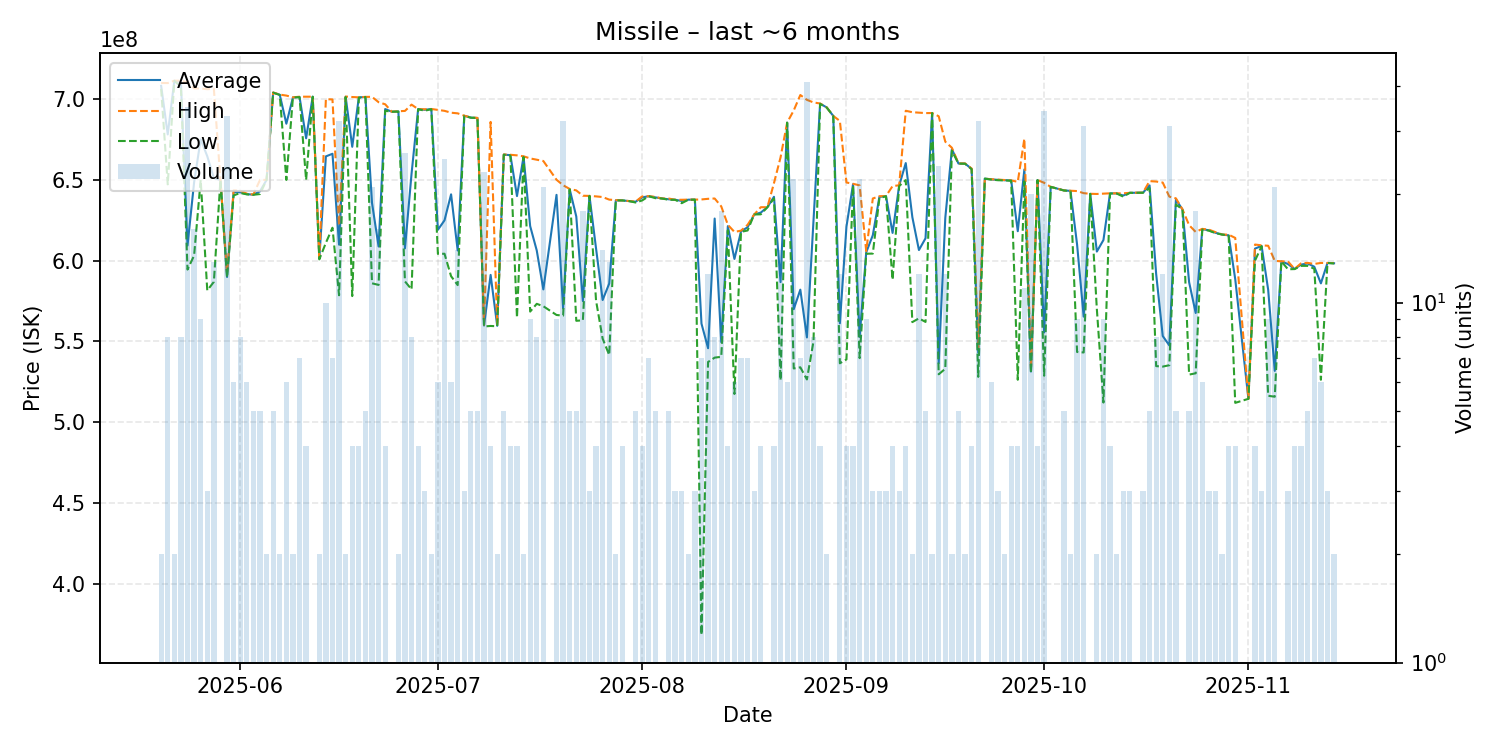

The file beside this chart, header and first rows:
date, average, highest, lowest, order_count, volume
2025-05-20, 708200000, 710000000, 706400000, 2, 2
2025-05-21, 678162500, 709950000, 647250000, 8, 8
2025-05-22, 711350000, 711400000, 711300000, 2, 2
2025-05-23, 710437500, 711400000, 707700000, 8, 8
2025-05-24, 609365714, 710400000, 594500000, 20, 35
2025-05-25, 648418750, 706600000, 603200000, 13, 16
2025-05-26, 675111111, 706600000, 649900000, 9, 9
2025-05-27, 664633333, 706150000, 581600000, 3, 3
2025-05-28, 651200000, 706400000, 586900000, 7, 13
2025-05-29, 649900000, 649900000, 649900000, 1, 1
2025-05-30, 589918182, 592000000, 589550000, 16, 33
2025-05-31, 642433333, 643500000, 640400000, 6, 6
2025-06-01, 642362500, 643300000, 641900000, 7, 8
2025-06-02, 641200000, 641500000, 641050000, 6, 6
2025-06-03, 640840000, 640950000, 640800000, 5, 5
2025-06-04, 642940000, 650000000, 641250000, 5, 5
2025-06-05, 650000000, 650000000, 650000000, 2, 2
2025-06-06, 704080000, 704100000, 703950000, 5, 5
2025-06-07, 702700000, 702800000, 702600000, 2, 2
2025-06-08, 684783333, 702200000, 650000000, 6, 6
2025-06-09, 701050000, 701100000, 701000000, 2, 2
2025-06-10, 701328571, 701500000, 701250000, 6, 7
2025-06-11, 675750000, 701500000, 650000000, 4, 4
2025-06-12, 701500000, 701500000, 701500000, 1, 1
2025-06-13, 601450000, 602100000, 600800000, 2, 2
2025-06-14, 664560000, 700000000, 611050000, 10, 10
2025-06-15, 666171429, 699800000, 620400000, 7, 7
2025-06-16, 609921875, 621800000, 578600000, 18, 32
2025-06-17, 701450000, 701600000, 701300000, 2, 2
2025-06-18, 670500000, 701300000, 578100000, 4, 4
2025-06-19, 701050000, 701100000, 700900000, 4, 4
2025-06-20, 701320000, 701400000, 701300000, 5, 5
2025-06-21, 635733333, 701400000, 586000000, 16, 21
2025-06-22, 608793750, 698100000, 585000000, 15, 16
2025-06-23, 693850000, 696800000, 692800000, 4, 4
2025-06-24, 692200000, 692200000, 692200000, 1, 1
2025-06-25, 692400000, 692500000, 692300000, 2, 2
2025-06-26, 607630769, 692700000, 587200000, 20, 26
2025-06-27, 653800000, 696600000, 582200000, 7, 8
2025-06-28, 693800000, 693800000, 693800000, 4, 4
2025-06-29, 693400000, 693700000, 692800000, 3, 3
2025-06-30, 693850000, 693900000, 693800000, 2, 2
2025-07-01, 619133333, 693300000, 604200000, 4, 6
2025-07-02, 624968000, 692750000, 604300000, 19, 25
2025-07-03, 641083333, 691600000, 590400000, 6, 6
2025-07-04, 606321429, 691200000, 584900000, 9, 14
2025-07-05, 689700000, 689750000, 689650000, 3, 3
2025-07-06, 688560000, 688650000, 688500000, 5, 5
2025-07-07, 688320000, 688400000, 688300000, 5, 5
2025-07-08, 559865217, 560300000, 559300000, 11, 23
2025-07-09, 591200000, 685900000, 559600000, 4, 4
2025-07-10, 559700000, 560000000, 559400000, 2, 2
2025-07-11, 665640000, 665750000, 665600000, 5, 5
2025-07-12, 665325000, 665550000, 665100000, 4, 4
2025-07-13, 640000000, 665200000, 564700000, 4, 4
2025-07-14, 664400000, 664600000, 664200000, 2, 2
2025-07-15, 621411111, 663300000, 568500000, 8, 9
2025-07-16, 606325000, 662500000, 573300000, 8, 8
2025-07-17, 582228571, 661700000, 571800000, 14, 21
2025-07-19, 640755556, 650100000, 566400000, 9, 9
... 115 more rows
